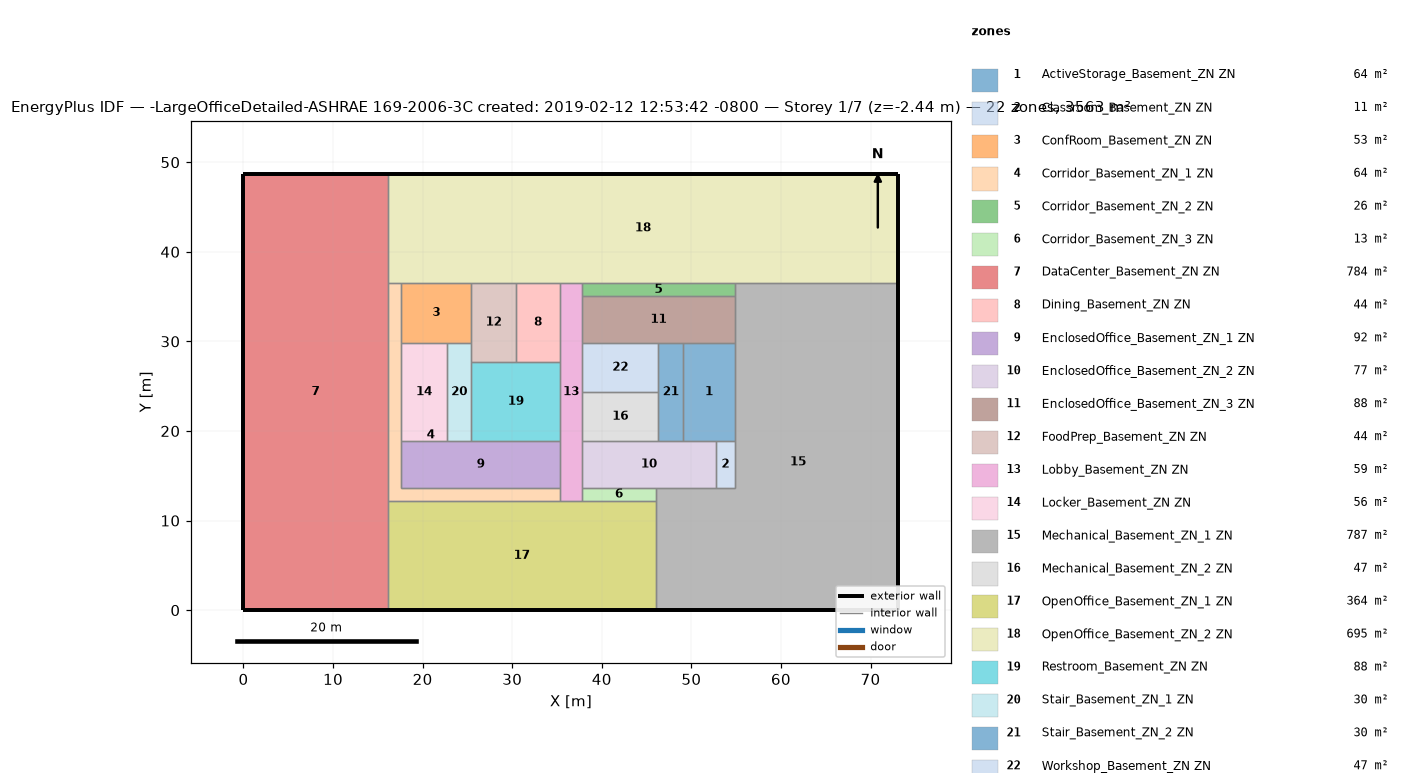
=== STOREY PLAN SPEC (per zone: floor XY polygon, exterior-wall plan segments, windows/doors) ===
zone 1: ActiveStorage_Basement_ZN ZN  (63.5 m²)
  floor: (54.86, 29.84) (54.86, 18.87) (49.07, 18.87) (49.07, 29.84)
  interior walls: 5
zone 2: Classroom_Basement_ZN ZN  (11.1 m²)
  floor: (54.86, 18.87) (54.86, 13.69) (52.73, 13.69) (52.73, 18.87)
  interior walls: 4
zone 3: ConfRoom_Basement_ZN ZN  (52.6 m²)
  floor: (25.45, 36.55) (25.45, 29.84) (17.60, 29.84) (17.60, 36.55)
  interior walls: 5
zone 4: Corridor_Basement_ZN_1 ZN  (64.2 m²)
  floor: (17.60, 36.55) (17.60, 13.69) (35.36, 13.69) (35.36, 12.16) (16.08, 12.16) (16.08, 36.55)
  interior walls: 8
zone 5: Corridor_Basement_ZN_2 ZN  (26.0 m²)
  floor: (54.86, 36.55) (54.86, 35.02) (37.80, 35.02) (37.80, 36.55)
  interior walls: 4
zone 6: Corridor_Basement_ZN_3 ZN  (12.6 m²)
  floor: (46.04, 13.69) (46.04, 12.16) (37.80, 12.16) (37.80, 13.69)
  interior walls: 4
zone 7: DataCenter_Basement_ZN ZN  (783.7 m²)
  floor: (16.08, 48.74) (16.08, 0.00) (0.00, 0.00) (0.00, 48.74)
  exterior wall: (0.00, 48.74) – (0.00, 0.00)  [48.7 m]
  exterior wall: (0.00, 0.00) – (16.08, 0.00)  [16.1 m]
  exterior wall: (16.08, 48.74) – (0.00, 48.74)  [16.1 m]
  interior walls: 3
zone 8: Dining_Basement_ZN ZN  (43.8 m²)
  floor: (35.36, 36.55) (35.36, 27.71) (30.40, 27.71) (30.40, 36.55)
  interior walls: 4
zone 9: EnclosedOffice_Basement_ZN_1 ZN  (92.0 m²)
  floor: (35.36, 18.87) (35.36, 13.69) (17.60, 13.69) (17.60, 18.87)
  interior walls: 6
zone 10: EnclosedOffice_Basement_ZN_2 ZN  (77.4 m²)
  floor: (52.73, 18.87) (52.73, 13.69) (37.80, 13.69) (37.80, 18.87)
  interior walls: 7
zone 11: EnclosedOffice_Basement_ZN_3 ZN  (88.4 m²)
  floor: (54.86, 35.02) (54.86, 29.84) (37.80, 29.84) (37.80, 35.02)
  interior walls: 6
zone 12: FoodPrep_Basement_ZN ZN  (43.8 m²)
  floor: (30.40, 36.55) (30.40, 27.71) (25.45, 27.71) (25.45, 36.55)
  interior walls: 5
zone 13: Lobby_Basement_ZN ZN  (59.5 m²)
  floor: (37.80, 36.55) (37.80, 12.16) (35.36, 12.16) (35.36, 36.55)
  interior walls: 12
zone 14: Locker_Basement_ZN ZN  (56.0 m²)
  floor: (22.71, 29.84) (22.71, 18.87) (17.60, 18.87) (17.60, 29.84)
  interior walls: 4
zone 15: Mechanical_Basement_ZN_1 ZN  (787.5 m²)
  floor: (73.11, 36.55) (73.11, 0.00) (46.04, 0.00) (46.04, 13.69) (54.86, 13.69) (54.86, 36.55)
  exterior wall: (73.11, -0.00) – (46.04, -0.00)  [27.1 m]
  exterior wall: (73.11, -0.00) – (73.11, 36.55)  [36.5 m]
  interior walls: 9
zone 16: Mechanical_Basement_ZN_2 ZN  (46.8 m²)
  floor: (46.33, 24.35) (46.33, 18.87) (37.80, 18.87) (37.80, 24.35)
  interior walls: 4
zone 17: OpenOffice_Basement_ZN_1 ZN  (364.4 m²)
  floor: (46.04, 12.16) (46.04, 0.00) (16.08, 0.00) (16.08, 12.16)
  exterior wall: (16.08, 0.00) – (46.04, 0.00)  [30.0 m]
  interior walls: 5
zone 18: OpenOffice_Basement_ZN_2 ZN  (695.3 m²)
  floor: (73.11, 48.74) (73.11, 36.55) (16.08, 36.55) (16.08, 48.74)
  exterior wall: (73.11, 48.74) – (16.08, 48.74)  [57.0 m]
  exterior wall: (73.11, 36.55) – (73.11, 48.74)  [12.2 m]
  interior walls: 8
zone 19: Restroom_Basement_ZN ZN  (87.6 m²)
  floor: (35.36, 27.71) (35.36, 18.87) (25.45, 18.87) (25.45, 27.71)
  interior walls: 5
zone 20: Stair_Basement_ZN_1 ZN  (30.1 m²)
  floor: (25.45, 29.84) (25.45, 18.87) (22.71, 18.87) (22.71, 29.84)
  interior walls: 5
zone 21: Stair_Basement_ZN_2 ZN  (30.1 m²)
  floor: (49.07, 29.84) (49.07, 18.87) (46.33, 18.87) (46.33, 29.84)
  interior walls: 5
zone 22: Workshop_Basement_ZN ZN  (46.8 m²)
  floor: (46.33, 29.84) (46.33, 24.35) (37.80, 24.35) (37.80, 29.84)
  interior walls: 4

=== DERIVED (storey summary) ===
Building: -LargeOfficeDetailed-ASHRAE 169-2006-3C created: 2019-02-12 12:53:42 -0800
Storey: 1 of 7  (floor level z = -2.44 m)
Storey gross floor area: 3563.1 m²
Zones on this storey: 22
  - ActiveStorage_Basement_ZN ZN: floor 63.5 m²
  - Classroom_Basement_ZN ZN: floor 11.1 m²
  - ConfRoom_Basement_ZN ZN: floor 52.6 m²
  - Corridor_Basement_ZN_1 ZN: floor 64.2 m²
  - Corridor_Basement_ZN_2 ZN: floor 26.0 m²
  - Corridor_Basement_ZN_3 ZN: floor 12.6 m²
  - DataCenter_Basement_ZN ZN: floor 783.7 m²; exterior wall 80.9 m (197.3 m²); WWR 0.0%
  - Dining_Basement_ZN ZN: floor 43.8 m²
  - EnclosedOffice_Basement_ZN_1 ZN: floor 92.0 m²
  - EnclosedOffice_Basement_ZN_2 ZN: floor 77.4 m²
  - EnclosedOffice_Basement_ZN_3 ZN: floor 88.4 m²
  - FoodPrep_Basement_ZN ZN: floor 43.8 m²
  - Lobby_Basement_ZN ZN: floor 59.5 m²
  - Locker_Basement_ZN ZN: floor 56.0 m²
  - Mechanical_Basement_ZN_1 ZN: floor 787.5 m²; exterior wall 63.6 m (155.1 m²); WWR 0.0%
  - Mechanical_Basement_ZN_2 ZN: floor 46.8 m²
  - OpenOffice_Basement_ZN_1 ZN: floor 364.4 m²; exterior wall 30.0 m (73.1 m²); WWR 0.0%
  - OpenOffice_Basement_ZN_2 ZN: floor 695.3 m²; exterior wall 69.2 m (168.8 m²); WWR 0.0%
  - Restroom_Basement_ZN ZN: floor 87.6 m²
  - Stair_Basement_ZN_1 ZN: floor 30.1 m²
  - Stair_Basement_ZN_2 ZN: floor 30.1 m²
  - Workshop_Basement_ZN ZN: floor 46.8 m²
Zone adjacency (shared interzone walls):
  - ActiveStorage_Basement_ZN ZN ↔ Classroom_Basement_ZN ZN
  - ActiveStorage_Basement_ZN ZN ↔ EnclosedOffice_Basement_ZN_2 ZN
  - ActiveStorage_Basement_ZN ZN ↔ EnclosedOffice_Basement_ZN_3 ZN
  - ActiveStorage_Basement_ZN ZN ↔ Mechanical_Basement_ZN_1 ZN
  - ActiveStorage_Basement_ZN ZN ↔ Stair_Basement_ZN_2 ZN
  - Classroom_Basement_ZN ZN ↔ EnclosedOffice_Basement_ZN_2 ZN
  - Classroom_Basement_ZN ZN ↔ Mechanical_Basement_ZN_1 ZN
  - ConfRoom_Basement_ZN ZN ↔ Corridor_Basement_ZN_1 ZN
  - ConfRoom_Basement_ZN ZN ↔ FoodPrep_Basement_ZN ZN
  - ConfRoom_Basement_ZN ZN ↔ Locker_Basement_ZN ZN
  - ConfRoom_Basement_ZN ZN ↔ OpenOffice_Basement_ZN_2 ZN
  - ConfRoom_Basement_ZN ZN ↔ Stair_Basement_ZN_1 ZN
  - Corridor_Basement_ZN_1 ZN ↔ DataCenter_Basement_ZN ZN
  - Corridor_Basement_ZN_1 ZN ↔ EnclosedOffice_Basement_ZN_1 ZN
  - Corridor_Basement_ZN_1 ZN ↔ Lobby_Basement_ZN ZN
  - Corridor_Basement_ZN_1 ZN ↔ Locker_Basement_ZN ZN
  - Corridor_Basement_ZN_1 ZN ↔ OpenOffice_Basement_ZN_1 ZN
  - Corridor_Basement_ZN_1 ZN ↔ OpenOffice_Basement_ZN_2 ZN
  - Corridor_Basement_ZN_2 ZN ↔ EnclosedOffice_Basement_ZN_3 ZN
  - Corridor_Basement_ZN_2 ZN ↔ Lobby_Basement_ZN ZN
  - Corridor_Basement_ZN_2 ZN ↔ Mechanical_Basement_ZN_1 ZN
  - Corridor_Basement_ZN_2 ZN ↔ OpenOffice_Basement_ZN_2 ZN
  - Corridor_Basement_ZN_3 ZN ↔ EnclosedOffice_Basement_ZN_2 ZN
  - Corridor_Basement_ZN_3 ZN ↔ Lobby_Basement_ZN ZN
  - Corridor_Basement_ZN_3 ZN ↔ Mechanical_Basement_ZN_1 ZN
  - Corridor_Basement_ZN_3 ZN ↔ OpenOffice_Basement_ZN_1 ZN
  - DataCenter_Basement_ZN ZN ↔ OpenOffice_Basement_ZN_1 ZN
  - DataCenter_Basement_ZN ZN ↔ OpenOffice_Basement_ZN_2 ZN
  - Dining_Basement_ZN ZN ↔ FoodPrep_Basement_ZN ZN
  - Dining_Basement_ZN ZN ↔ Lobby_Basement_ZN ZN
  - Dining_Basement_ZN ZN ↔ OpenOffice_Basement_ZN_2 ZN
  - Dining_Basement_ZN ZN ↔ Restroom_Basement_ZN ZN
  - EnclosedOffice_Basement_ZN_1 ZN ↔ Lobby_Basement_ZN ZN
  - EnclosedOffice_Basement_ZN_1 ZN ↔ Locker_Basement_ZN ZN
  - EnclosedOffice_Basement_ZN_1 ZN ↔ Restroom_Basement_ZN ZN
  - EnclosedOffice_Basement_ZN_1 ZN ↔ Stair_Basement_ZN_1 ZN
  - EnclosedOffice_Basement_ZN_2 ZN ↔ Lobby_Basement_ZN ZN
  - EnclosedOffice_Basement_ZN_2 ZN ↔ Mechanical_Basement_ZN_1 ZN
  - EnclosedOffice_Basement_ZN_2 ZN ↔ Mechanical_Basement_ZN_2 ZN
  - EnclosedOffice_Basement_ZN_2 ZN ↔ Stair_Basement_ZN_2 ZN
  - EnclosedOffice_Basement_ZN_3 ZN ↔ Lobby_Basement_ZN ZN
  - EnclosedOffice_Basement_ZN_3 ZN ↔ Mechanical_Basement_ZN_1 ZN
  - EnclosedOffice_Basement_ZN_3 ZN ↔ Stair_Basement_ZN_2 ZN
  - EnclosedOffice_Basement_ZN_3 ZN ↔ Workshop_Basement_ZN ZN
  - FoodPrep_Basement_ZN ZN ↔ OpenOffice_Basement_ZN_2 ZN
  - FoodPrep_Basement_ZN ZN ↔ Restroom_Basement_ZN ZN
  - FoodPrep_Basement_ZN ZN ↔ Stair_Basement_ZN_1 ZN
  - Lobby_Basement_ZN ZN ↔ Mechanical_Basement_ZN_2 ZN
  - Lobby_Basement_ZN ZN ↔ OpenOffice_Basement_ZN_1 ZN
  - Lobby_Basement_ZN ZN ↔ OpenOffice_Basement_ZN_2 ZN
  - Lobby_Basement_ZN ZN ↔ Restroom_Basement_ZN ZN
  - Lobby_Basement_ZN ZN ↔ Workshop_Basement_ZN ZN
  - Locker_Basement_ZN ZN ↔ Stair_Basement_ZN_1 ZN
  - Mechanical_Basement_ZN_1 ZN ↔ OpenOffice_Basement_ZN_1 ZN
  - Mechanical_Basement_ZN_1 ZN ↔ OpenOffice_Basement_ZN_2 ZN
  - Mechanical_Basement_ZN_2 ZN ↔ Stair_Basement_ZN_2 ZN
  - Mechanical_Basement_ZN_2 ZN ↔ Workshop_Basement_ZN ZN
  - Restroom_Basement_ZN ZN ↔ Stair_Basement_ZN_1 ZN
  - Stair_Basement_ZN_2 ZN ↔ Workshop_Basement_ZN ZN